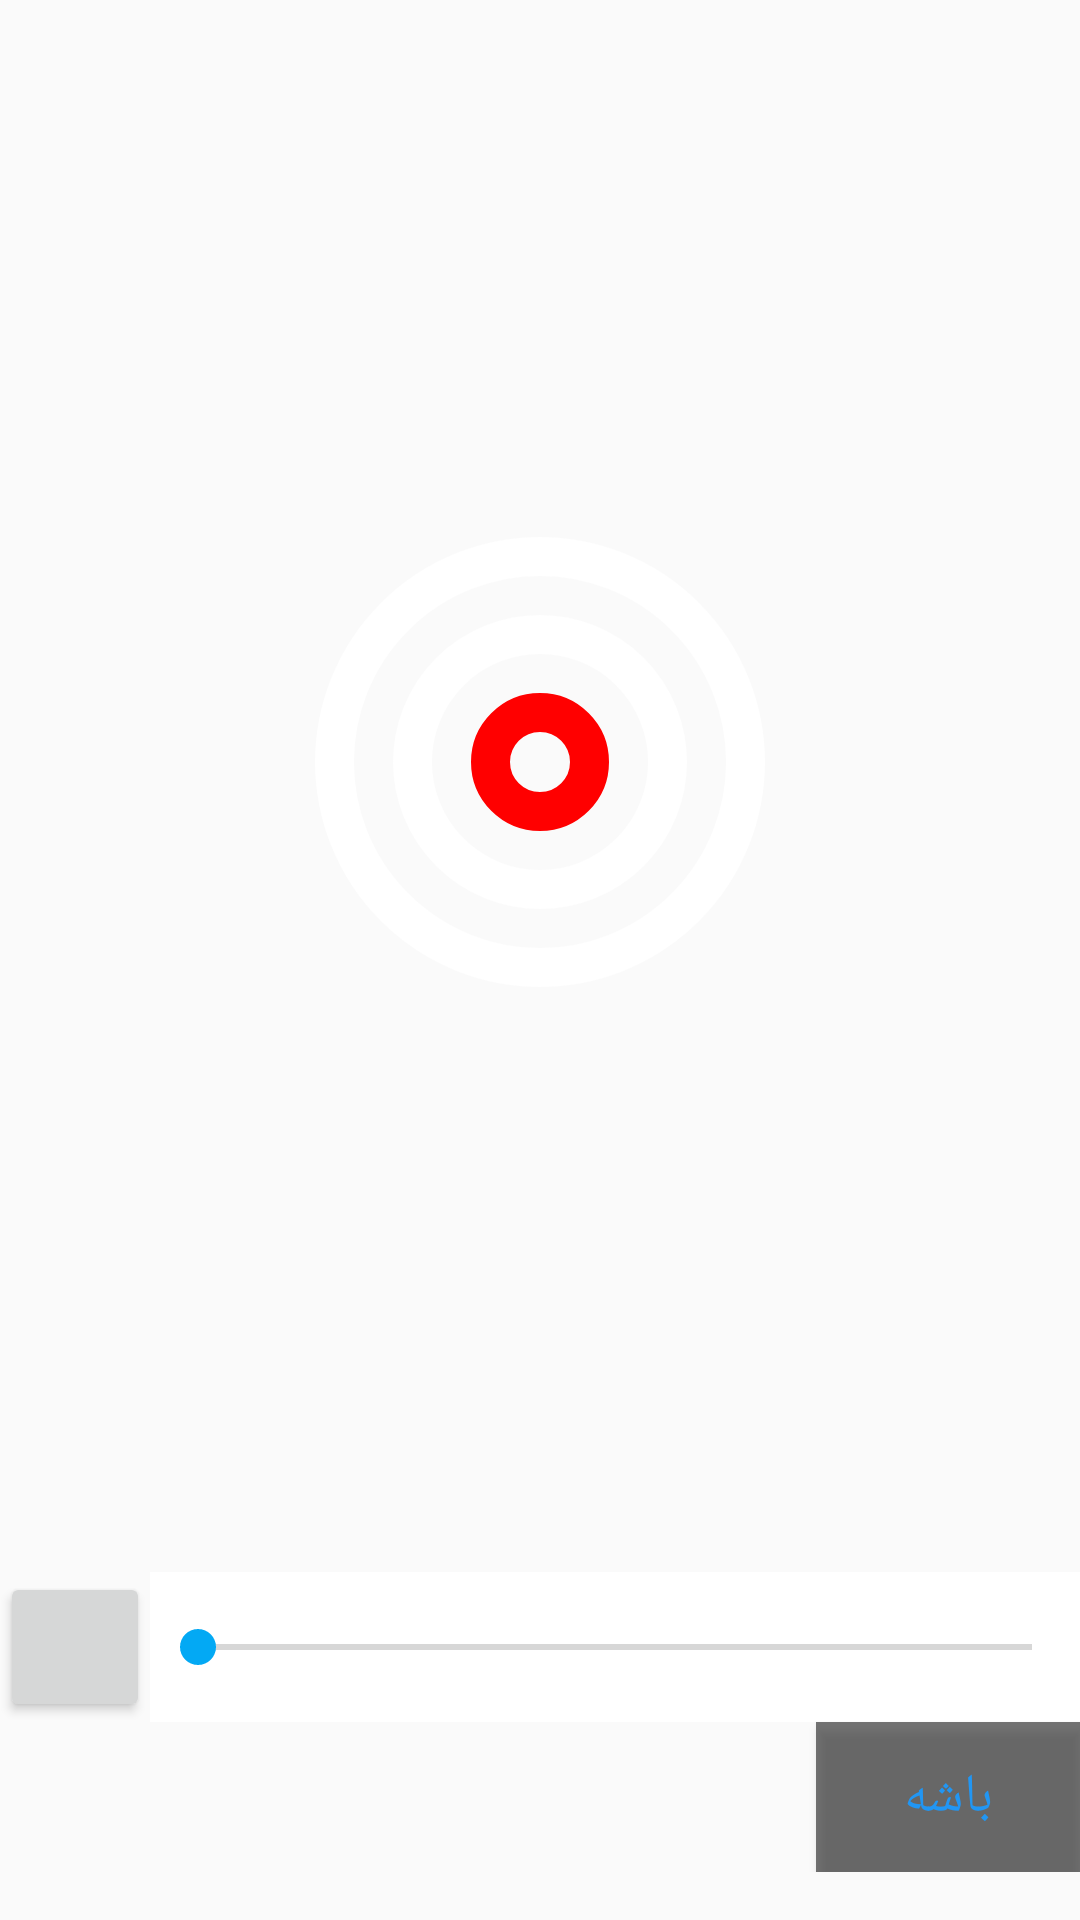

Android layout source for this screen:
<!-- AndroidManifest.xml: application theme AppTheme -->
<!-- res/layout/widget_config.xml -->
<?xml version="1.0" encoding="utf-8"?>
<RelativeLayout
    xmlns:android="http://schemas.android.com/apk/res/android"
    android:layout_width="match_parent"
    android:layout_height="wrap_content"
    android:layout_centerHorizontal="true"
    android:layout_margin="@dimen/activity_margin"
    android:paddingBottom="@dimen/activity_margin">

    <RelativeLayout
        android:layout_width="match_parent"
        android:layout_height="match_parent"
        android:layout_above="@+id/config_widget_color"
        android:layout_marginBottom="@dimen/activity_margin"
        android:gravity="center">

        <ImageView
            android:id="@+id/config_image"
            android:layout_width="@dimen/main_button_size"
            android:layout_height="@dimen/main_button_size"
            android:background="@drawable/circles_big"/>
    </RelativeLayout>

    <Button
        android:id="@+id/config_widget_color"
        android:layout_width="50dp"
        android:layout_height="50dp"
        android:layout_above="@+id/config_save"/>

    <RelativeLayout
        android:id="@+id/config_widget_seekbar_holder"
        android:layout_width="match_parent"
        android:layout_height="match_parent"
        android:layout_alignBottom="@+id/config_widget_color"
        android:layout_alignTop="@+id/config_widget_color"
        android:layout_toRightOf="@+id/config_widget_color"
        android:background="@android:color/white">

        <SeekBar
            android:id="@+id/config_widget_seekbar"
            android:layout_width="match_parent"
            android:layout_height="wrap_content"
            android:layout_centerVertical="true"
            android:paddingLeft="@dimen/activity_margin"
            android:paddingRight="@dimen/activity_margin"/>
    </RelativeLayout>

    <Button
        android:id="@+id/config_save"
        android:layout_width="wrap_content"
        android:layout_height="50dp"
        android:layout_alignParentBottom="true"
        android:layout_alignParentRight="true"
        android:background="@color/translucent_black"
        android:fontFamily="sans-serif-light"
        android:paddingLeft="@dimen/activity_margin"
        android:paddingRight="@dimen/activity_margin"
        android:text="@string/ok"
        android:textColor="@color/colorPrimary"
        android:textSize="@dimen/config_text_size"/>

</RelativeLayout>
<!-- resources referenced by this layout -->
<resources>
  <color name="colorPrimary">#2196f3</color>
  <color name="translucent_black">#88000000</color>
  <dimen name="activity_margin">16dp</dimen>
  <dimen name="config_text_size">18sp</dimen>
  <dimen name="main_button_size">150dp</dimen>
  <!-- drawable circles_big (drawable) -->
  <?xml version="1.0" encoding="utf-8"?>
  <layer-list xmlns:android="http://schemas.android.com/apk/res/android">
      <item
          android:bottom="52dp"
          android:left="52dp"
          android:right="52dp"
          android:top="52dp">
          <shape
              android:shape="oval">
              <stroke
                  android:width="13dp"
                  android:color="#ff0000"/>
              <solid android:color="@android:color/transparent"/>
          </shape>
      </item>
  
      <item
          android:bottom="26dp"
          android:left="26dp"
          android:right="26dp"
          android:top="26dp">
          <shape
              android:shape="oval">
              <stroke
                  android:width="13dp"
                  android:color="@color/translucent_white"/>
              <solid android:color="@android:color/transparent"/>
          </shape>
      </item>
  
      <item>
          <shape
              android:shape="oval">
              <stroke
                  android:width="13dp"
                  android:color="@color/translucent_white"/>
              <solid android:color="@android:color/transparent"/>
          </shape>
      </item>
  
  </layer-list>
  <string name="ok">باشه</string>
  <style name="AppTheme" parent="Theme.AppCompat.Light.DarkActionBar">
          <item name="colorPrimary">@color/colorPrimary</item>
          <item name="colorPrimaryDark">@color/colorPrimaryDark</item>
          <item name="colorAccent">@color/colorAccent</item>
          <item name="actionBarStyle">@style/AppTheme.ActionBarStyle</item>
          <item name="android:textSize">@dimen/normal_text_size</item>
      </style>
  <color name="translucent_white">#eeffffff</color>
  <color name="colorPrimaryDark">#1976D2</color>
  <color name="colorAccent">#03A9F4</color>
  <style name="AppTheme.ActionBarStyle" parent="@style/Base.Widget.AppCompat.ActionBar">
          <item name="background">@color/colorPrimary</item>
          <item name="titleTextStyle">@style/AppTheme.ActionBar.TitleTextStyle</item>
      </style>
  <dimen name="normal_text_size">14sp</dimen>
  <style name="AppTheme.ActionBar.TitleTextStyle" parent="@android:style/TextAppearance.Holo.Widget.ActionBar.Title">
          <item name="android:fontFamily">sans-serif</item>
          <item name="android:textSize">20sp</item>
      </style>
</resources>
